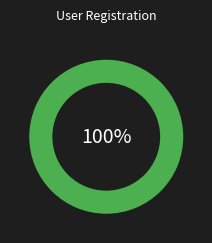
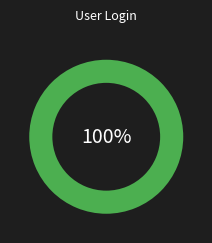
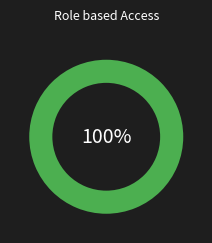
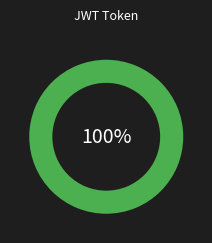
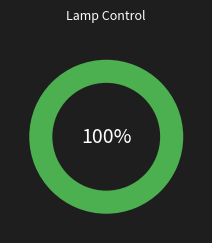
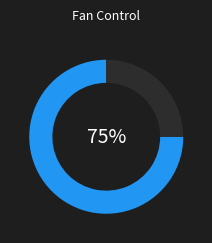
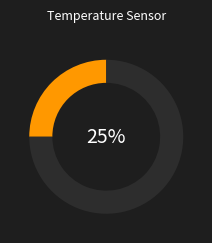
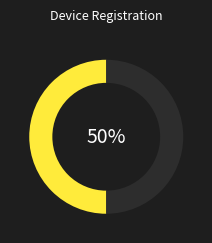
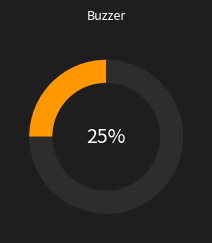
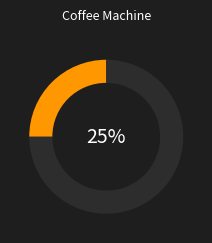
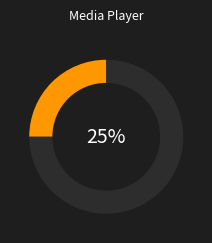
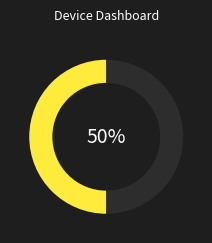
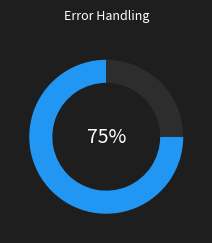
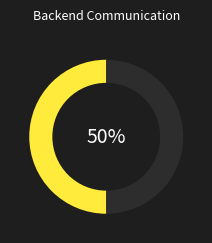
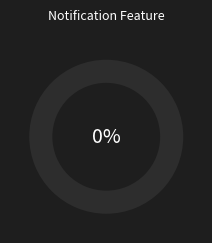
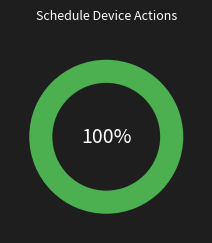

Reproduce these figures in Python, in order.
import matplotlib.pyplot as plt
import os

# Requirements and progress
requirements_progress = {
    "User Registration": 100,
    "User Login": 100,
    "Role based Access": 100,
    "JWT Token": 100,
    "Lamp Control": 100,
    "Fan Control": 75,
    "Temperature Sensor": 25,
    "Device Registration": 50,
    "Buzzer": 25,
    "Coffee Machine": 25,
    "Media Player": 25,
    "Device Dashboard": 50,
    "Error Handling": 75,
    "Backend Communication": 50,
    "Notification Feature": 0,
    "Schedule Device Actions": 100,
}


# Color based on percentage
def get_color(percent):
    if percent == 100:
        return '#4CAF50'  # Green
    elif percent == 75:
        return '#2196F3'  # Blue
    elif percent == 50:
        return '#FFEB3B'  # Yellow
    elif percent == 25:
        return '#FF9800'  # Orange
    elif percent == 0:
        return '#F44336'  # Red
    else:
        return '#9E9E9E'  # Gray for undefined


# Create output directory
output_dir = "progress_charts"
os.makedirs(output_dir, exist_ok=True)

# Generate circular charts
for req, percent in requirements_progress.items():
    fig, ax = plt.subplots(figsize=(2.5, 2.5), subplot_kw={'aspect': 'equal'})

    # Create donut chart
    ax.pie([percent, 100 - percent],
           startangle=90,
           colors=[get_color(percent), '#2D2D2D'],
           wedgeprops=dict(width=0.3))

    # Add center percentage
    ax.text(0, 0, f"{percent}%", ha='center', va='center', fontsize=14, color='white')
    ax.set_title(req, fontsize=9, color='white', pad=15)

    # Style background
    fig.patch.set_facecolor('#1E1E1E')
    ax.set_facecolor('#1E1E1E')
    plt.axis('off')

    # Save the figure
    safe_name = req.replace(" ", "_").replace("/", "-")
    plt.savefig(f"{output_dir}/{safe_name}.png", bbox_inches='tight', facecolor=fig.get_facecolor())
    plt.close()

print(f"Charts saved to: {os.path.abspath(output_dir)}")
